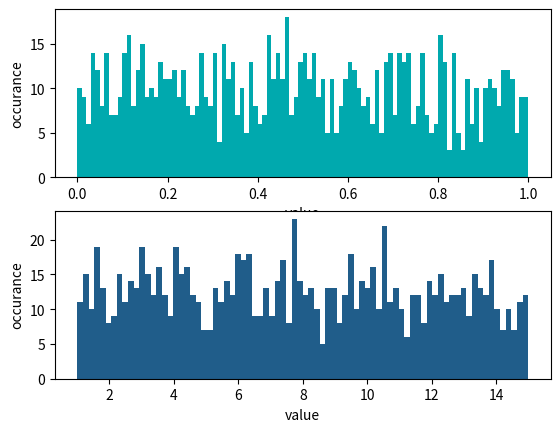

Generate this figure with matplotlib:
#practice-1 in Monte Carlo Tutorial

import matplotlib.pyplot as plt
import numpy as np
import random

#(a)
#generate 1000 randon numbers between [0,1]

ran = [];

for i in range (1000):
    ran.append(random.random());

#plot histogram
fig = plt.figure()
ax1 = fig.add_subplot(2, 1, 1)
ax2 = fig.add_subplot(2, 1, 2)

n, bins, patches = ax1.hist(ran,bins=100,color="#00A9AE");
ax1.set_xlabel('value') 
ax1.set_ylabel('occurance')

#(b)
#generate 1000 randon numbers between [1,15]
ran = [];

for i in range (1000):
    ran.append(random.random() * 14 + 1);

#plot histogram
n, bins, patches = ax2.hist(ran,bins=80,color="#205d8a");
ax2.set_xlabel('value')
ax2.set_ylabel('occurance')

fig.show()